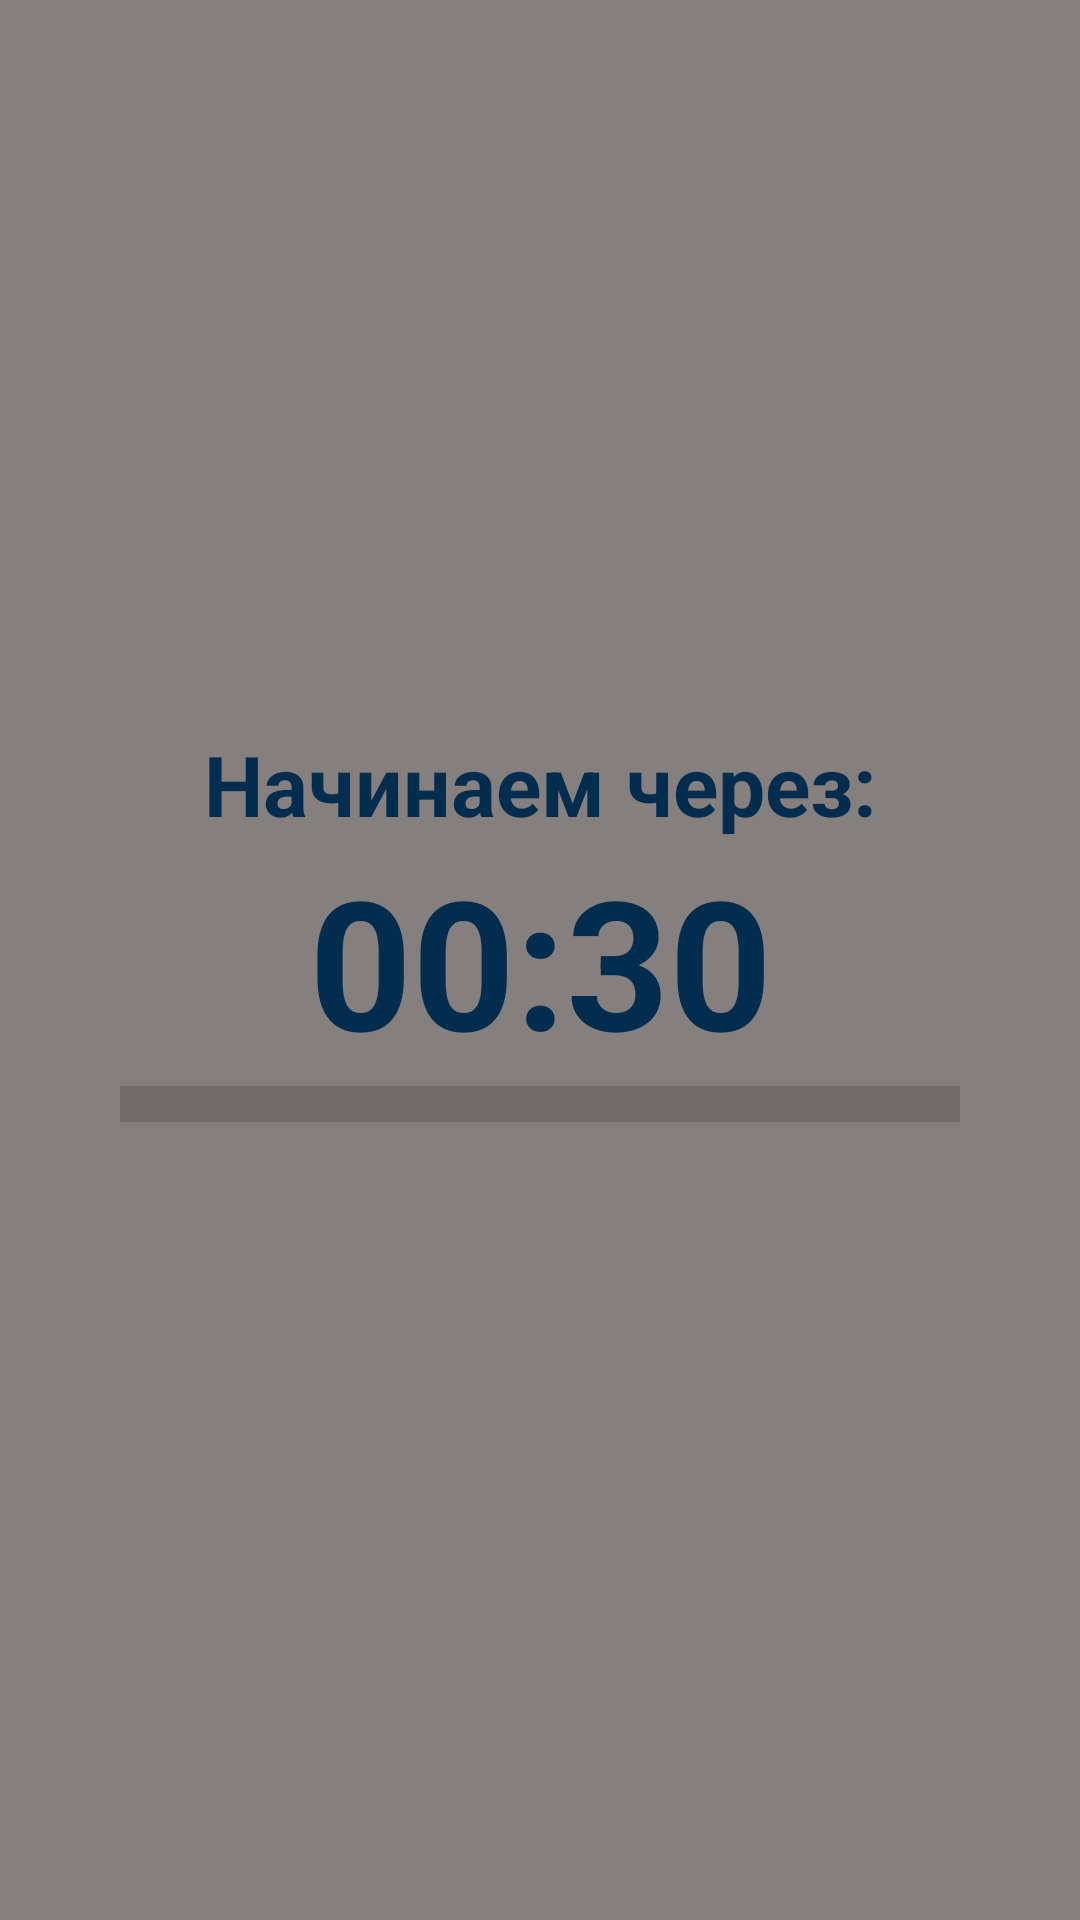

Write the Android layout XML for this screen, with the resource values it uses.
<!-- AndroidManifest.xml: application theme Theme.FitnessCurseApp -->
<!-- res/layout/waiting_fragment.xml -->
<?xml version="1.0" encoding="utf-8"?>
<androidx.constraintlayout.widget.ConstraintLayout xmlns:android="http://schemas.android.com/apk/res/android"
    xmlns:app="http://schemas.android.com/apk/res-auto"
    xmlns:tools="http://schemas.android.com/tools"
    android:layout_width="match_parent"
    android:layout_height="match_parent"
    android:background="@color/grey">

    <TextView
        android:id="@+id/tvTimer"
        android:layout_width="wrap_content"
        android:layout_height="wrap_content"
        android:text="00:30"
        android:textColor="@color/dark_blue"
        android:textSize="60sp"
        android:textStyle="bold"
        app:layout_constraintBottom_toBottomOf="parent"
        app:layout_constraintEnd_toEndOf="parent"
        app:layout_constraintStart_toStartOf="parent"
        app:layout_constraintTop_toTopOf="parent" />

    <TextView
        android:id="@+id/textView2"
        android:layout_width="wrap_content"
        android:layout_height="wrap_content"
        android:text="@string/waiting_message"
        android:textColor="@color/dark_blue"
        android:textSize="28sp"
        android:textStyle="bold"
        app:layout_constraintBottom_toTopOf="@+id/tvTimer"
        app:layout_constraintEnd_toEndOf="parent"
        app:layout_constraintStart_toStartOf="parent" />

    <ProgressBar
        android:id="@+id/pBar"
        style="?android:attr/progressBarStyleHorizontal"
        android:layout_width="0dp"
        android:layout_height="wrap_content"
        android:layout_marginStart="40dp"
        android:layout_marginEnd="40dp"
        android:scaleY="3"
        app:layout_constraintEnd_toEndOf="parent"
        app:layout_constraintStart_toStartOf="parent"
        app:layout_constraintTop_toBottomOf="@+id/tvTimer" />

</androidx.constraintlayout.widget.ConstraintLayout>
<!-- resources referenced by this layout -->
<resources>
  <color name="dark_blue">#032D4E</color>
  <color name="grey">#857F7D</color>
  <string name="waiting_message">Начинаем через:</string>
  <style name="Theme.FitnessCurseApp" parent="Theme.MaterialComponents.Light.DarkActionBar">
          
          <item name="colorPrimary">@color/black_light</item>
          <item name="colorPrimaryVariant">@color/purple_700</item>
          <item name="colorOnPrimary">@color/white</item>
          
          <item name="colorSecondary">@color/orange</item>
          <item name="colorSecondaryVariant">@color/teal_700</item>
          <item name="colorOnSecondary">@color/black</item>
          <item name="android:windowFullscreen">true</item>
          
          <item name="android:statusBarColor" tools:targetApi="l">?attr/colorPrimaryVariant</item>
          
      </style>
  <color name="black_light">#151515</color>
  <color name="purple_700">#FF3700B3</color>
  <color name="white">#FFFFFFFF</color>
  <color name="orange">#DD3A07</color>
  <color name="teal_700">#FF018786</color>
  <color name="black">#FF000000</color>
</resources>
